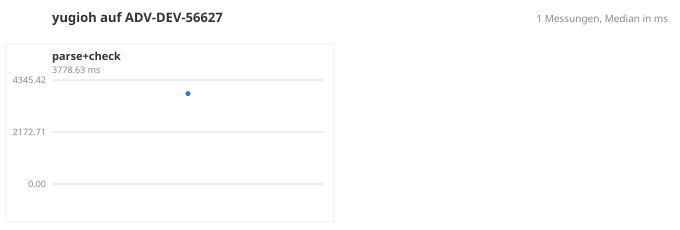

Data behind this chart, as committed beside it:
# timestamp	commit	deps	machine	target	label	n	median	p95	max	note
2026-09-08 11:10:48	78cb717+	-	ADV-DEV-56627	yugioh	parse+check	5	3779	4017	4017	erste messung gegen yugioh
